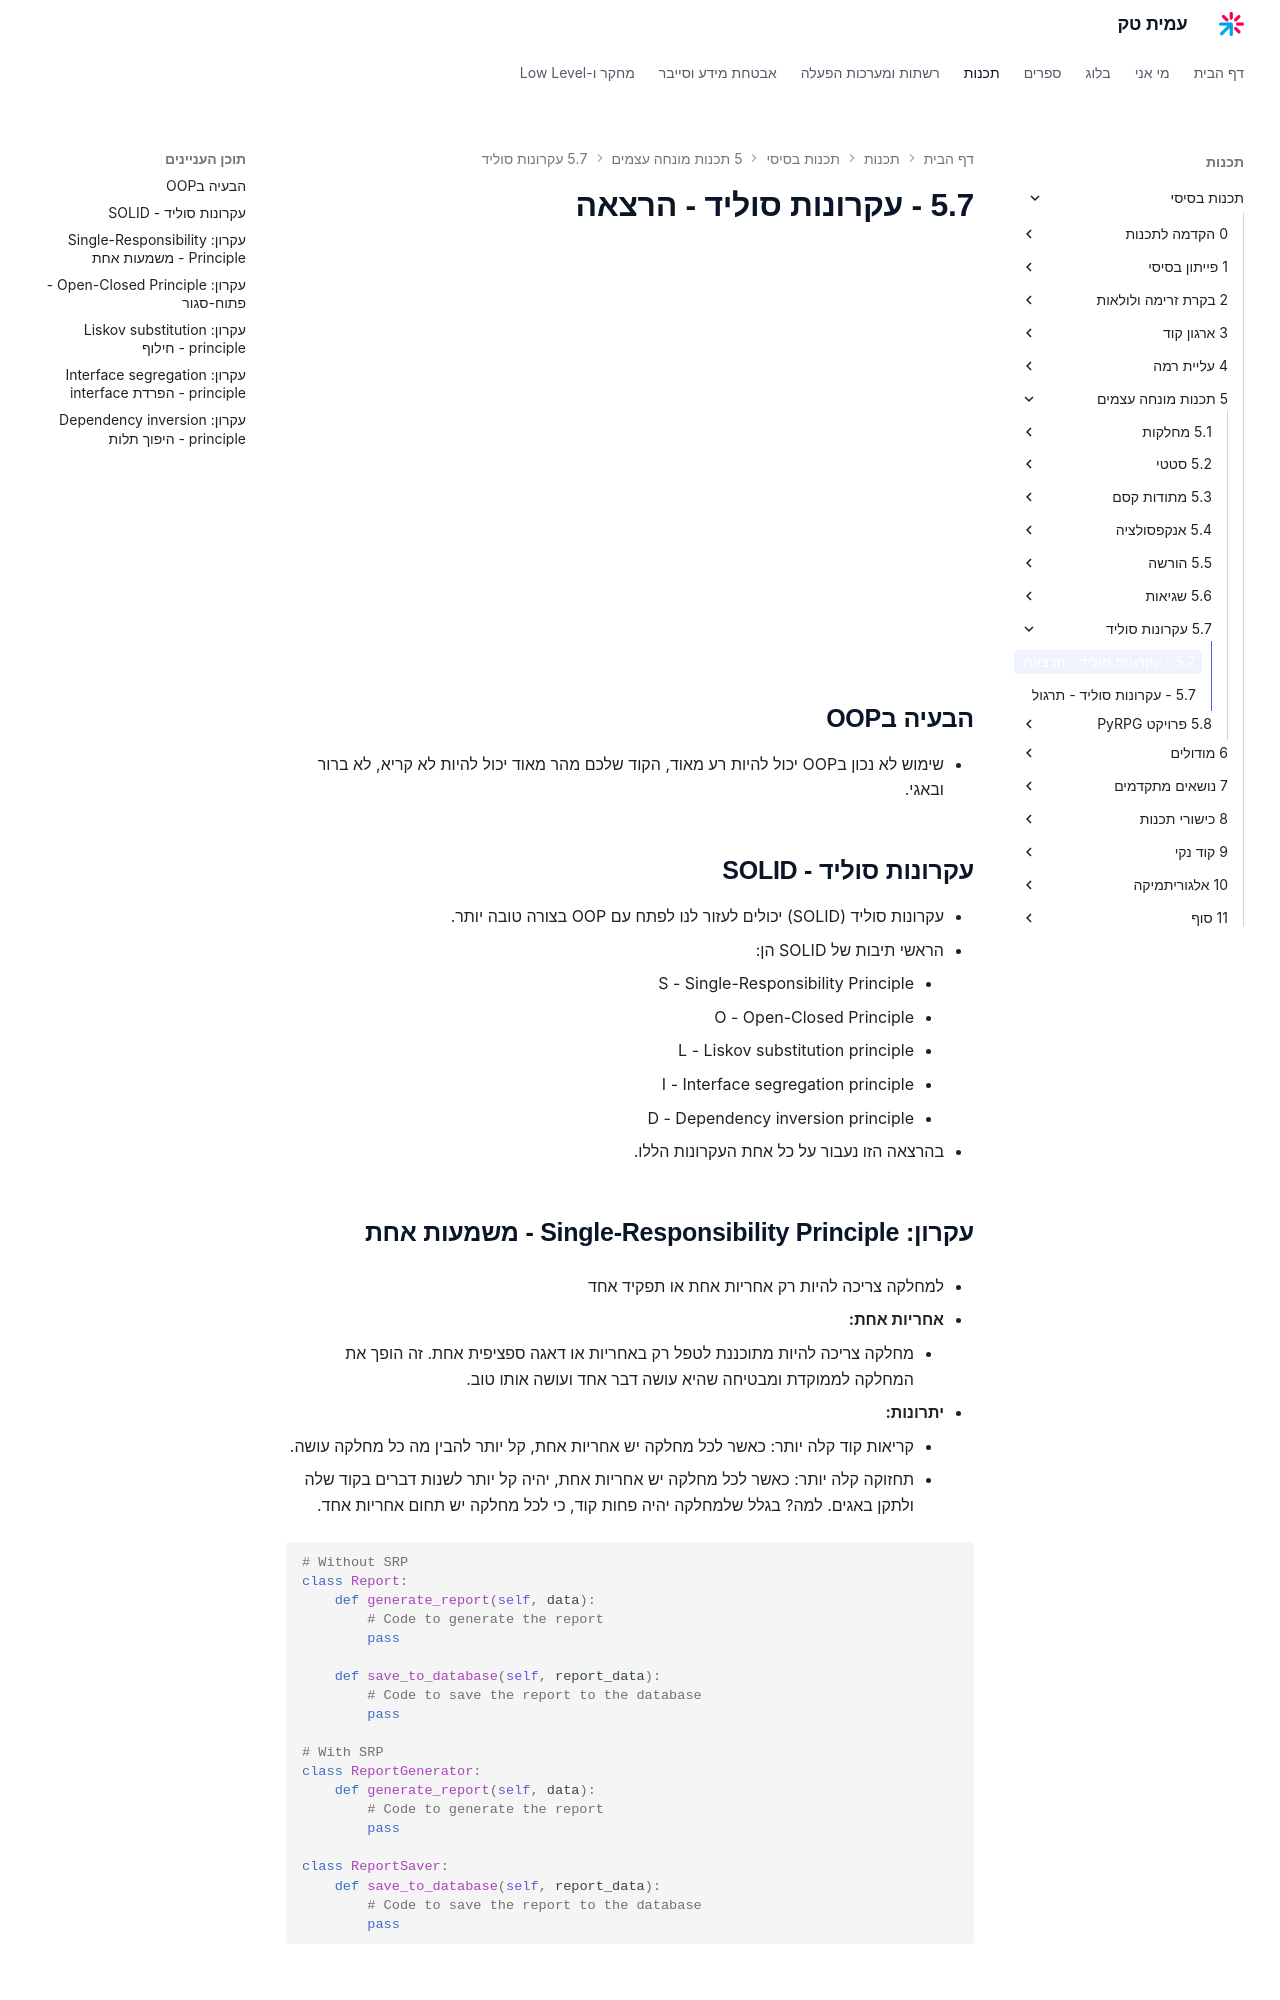

repository: AmitPinchasi/amittech · page: תכנות-בסיסי/5 - תכנות מונחה עצמים/5.7 - עקרונות סוליד/5.7 - עקרונות סוליד - הרצאה/index.html · generator: mkdocs

## הבעיה בOOP
- שימוש לא נכון בOOP יכול להיות רע מאוד, הקוד שלכם מהר מאוד יכול להיות לא קריא, לא ברור ובאגי.

## עקרונות סוליד - SOLID
- עקרונות סוליד (SOLID) יכולים לעזור לנו לפתח עם OOP בצורה טובה יותר.
- הראשי תיבות של SOLID הן:
	- S - Single-Responsibility Principle
	- O - Open-Closed Principle
	- L - Liskov substitution principle
	- I - Interface segregation principle
	- D - Dependency inversion principle
- בהרצאה הזו נעבור על כל אחת העקרונות הללו.

## עקרון: Single-Responsibility Principle - משמעות אחת
- למחלקה צריכה להיות רק אחריות אחת או תפקיד אחד

- **אחריות אחת:**
    - מחלקה צריכה להיות מתוכננת לטפל רק באחריות או דאגה ספציפית אחת. זה הופך את המחלקה לממוקדת ומבטיחה שהיא עושה דבר אחד ועושה אותו טוב.
- **יתרונות:**
    - קריאות קוד קלה יותר: כאשר לכל מחלקה יש אחריות אחת, קל יותר להבין מה כל מחלקה עושה.
    - תחזוקה קלה יותר: כאשר לכל מחלקה יש אחריות אחת, יהיה קל יותר לשנות דברים בקוד שלה ולתקן באגים. למה? בגלל שלמחלקה יהיה פחות קוד, כי לכל מחלקה יש תחום אחריות אחד.

```python
# Without SRP
class Report:
    def generate_report(self, data):
        # Code to generate the report
        pass

    def save_to_database(self, report_data):
        # Code to save the report to the database
        pass

# With SRP
class ReportGenerator:
    def generate_report(self, data):
        # Code to generate the report
        pass

class ReportSaver:
    def save_to_database(self, report_data):
        # Code to save the report to the database
        pass
```
